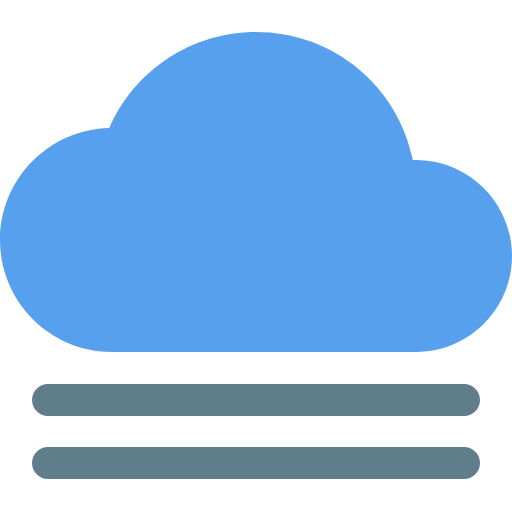
t = 0.00 s
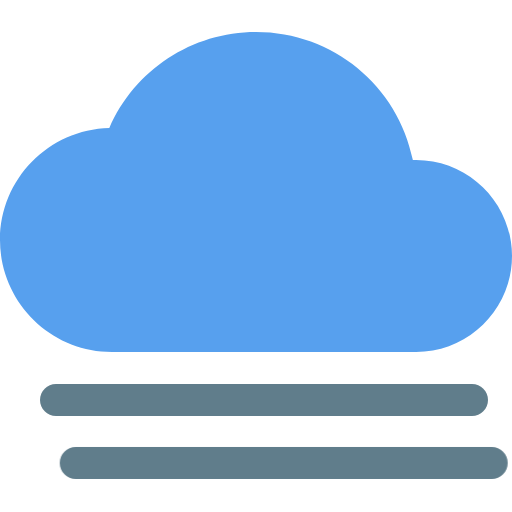
t = 1.30 s
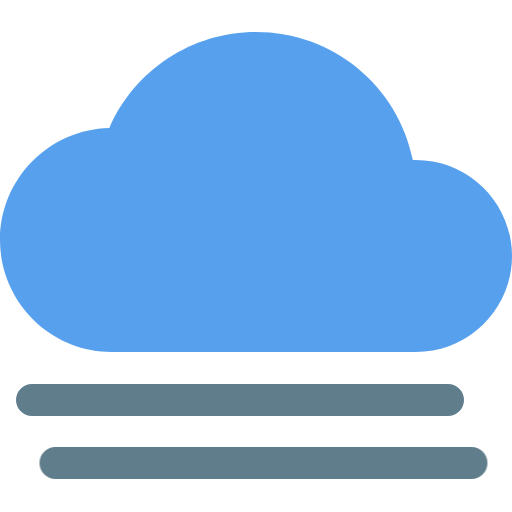
t = 2.65 s
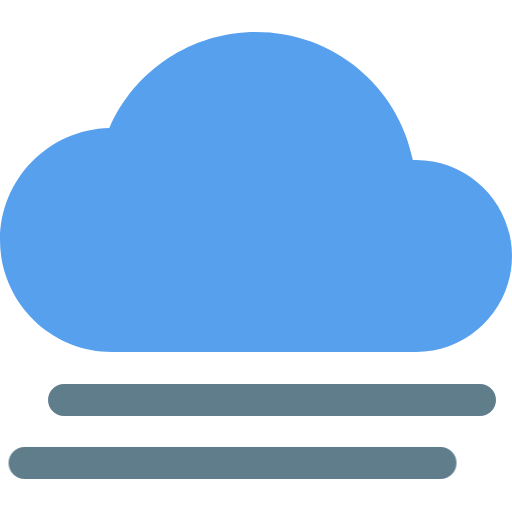
t = 4.10 s
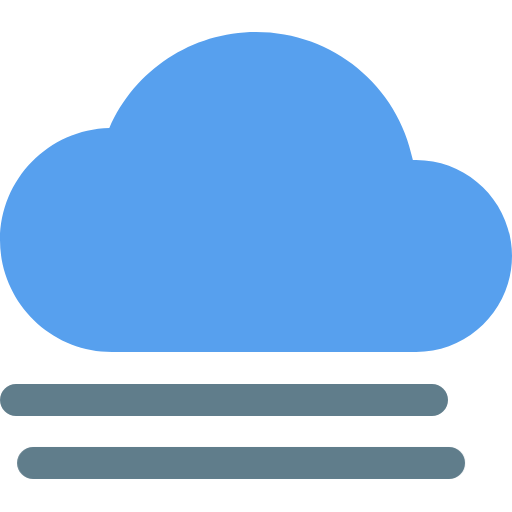
t = 5.30 s
t = 6.50 s: frame unchanged from t = 0.00 s, image omitted

The animated SVG that drew these frames (rendered in a browser with its animation timeline set to each time). Animation: 2 CSS @keyframes rules; one cycle of 8.00 s, repeats indefinitely.

<svg id="e4vknhyk86991" xmlns="http://www.w3.org/2000/svg" xmlns:xlink="http://www.w3.org/1999/xlink" viewBox="0 0 512 512" shape-rendering="geometricPrecision" text-rendering="geometricPrecision"><style><![CDATA[#e4vknhyk86994_to {animation: e4vknhyk86994_to__to 8000ms linear infinite normal forwards}@keyframes e4vknhyk86994_to__to { 0% {transform: translate(0px,0px)} 8.750000% {transform: translate(32px,0px)} 18.750000% {transform: translate(0px,0px)} 28.750000% {transform: translate(-32px,0px)} 37.500000% {transform: translate(0px,0px)} 46.250000% {transform: translate(32px,0px)} 56.250000% {transform: translate(0px,0px)} 66.250000% {transform: translate(-32px,0px)} 75% {transform: translate(0px,0px)} 100% {transform: translate(0px,0px)} }#e4vknhyk86995_to {animation: e4vknhyk86995_to__to 8000ms linear infinite normal forwards}@keyframes e4vknhyk86995_to__to { 0% {transform: translate(0px,-1.013862px)} 18.750000% {transform: translate(32px,-1.013862px)} 37.500000% {transform: translate(0px,-1.013862px)} 56.250000% {transform: translate(-32px,-1.013862px)} 75% {transform: translate(0px,-1.013862px)} 100% {transform: translate(0px,-1.013862px)} }]]></style><path id="e4vknhyk86992" d="M416,160C414.976000,160,413.952000,160,412.864000,160.032000C397.952000,86.016000,333.088000,32,256,32C191.968000,32,134.496000,70.112000,109.312000,128.032000C48.800000,129.472000,0,179.136000,0,240C0,301.760000,50.240000,352,112,352L416,352C468.928000,352,512,308.928000,512,256C512,203.072000,468.928000,160,416,160Z" fill="#57A0EE" stroke="none" stroke-width="1"/><g id="e4vknhyk86993"><g id="e4vknhyk86994_to" transform="translate(0,0)"><path id="e4vknhyk86994" d="M464,384L48,384C39.168000,384,32,391.168000,32,400C32,408.832000,39.168000,416,48,416L464,416C472.832000,416,480,408.832000,480,400C480,391.168000,472.832000,384,464,384Z" transform="translate(0,0)" fill="rgb(96,125,139)" stroke="none" stroke-width="1"/></g><g id="e4vknhyk86995_to" transform="translate(0,-1.013862)"><path id="e4vknhyk86995" d="M464,448L48,448C39.168000,448,32,455.168000,32,464C32,472.832000,39.168000,480,48,480L464,480C472.832000,480,480,472.832000,480,464C480,455.168000,472.832000,448,464,448Z" transform="translate(0,0)" fill="rgb(96,125,139)" stroke="none" stroke-width="1"/></g></g></svg>